Dataset: dataset (GitHub, iteam1/defect-detection). Classes: crack, good.

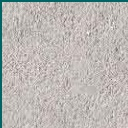
Label: good

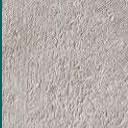
Label: good

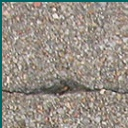
Label: crack

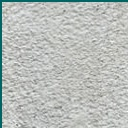
Label: good

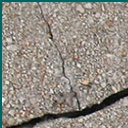
Label: crack

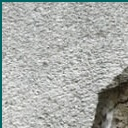
Label: crack
